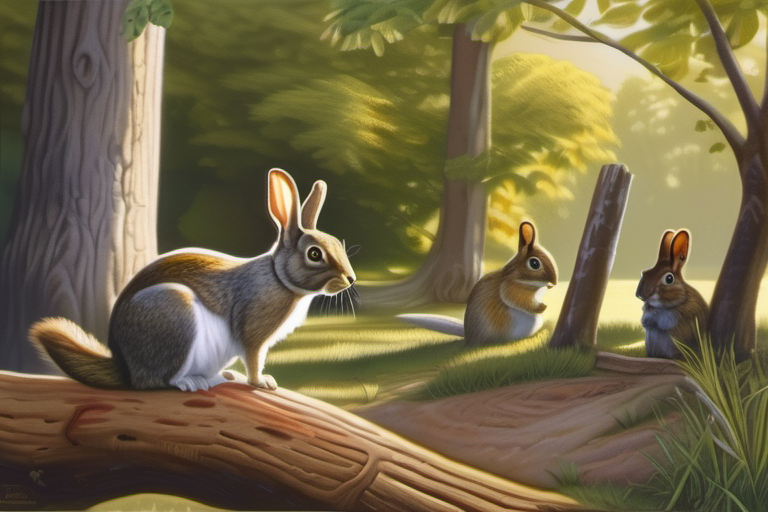
Generation parameters embedded in this image by AUTOMATIC1111 Stable Diffusion web UI or a fork of it (Forge, ...) (PNG 'parameters' text chunk):
photorealistic painting, sunny afternoon, Information the rabbit gathering friends, bird perched on branch, squirrel standing on tree stump, tree providing shade, all looking at each other with interest and curiosity.
Steps: 30, Sampler: DPM++ 2M, Schedule type: Karras, CFG scale: 7.0, Seed: 271280027, Size: 768x512, Model hash: 31e35c80fc, Model: sd_xl_base_1.0, Version: v1.9.3